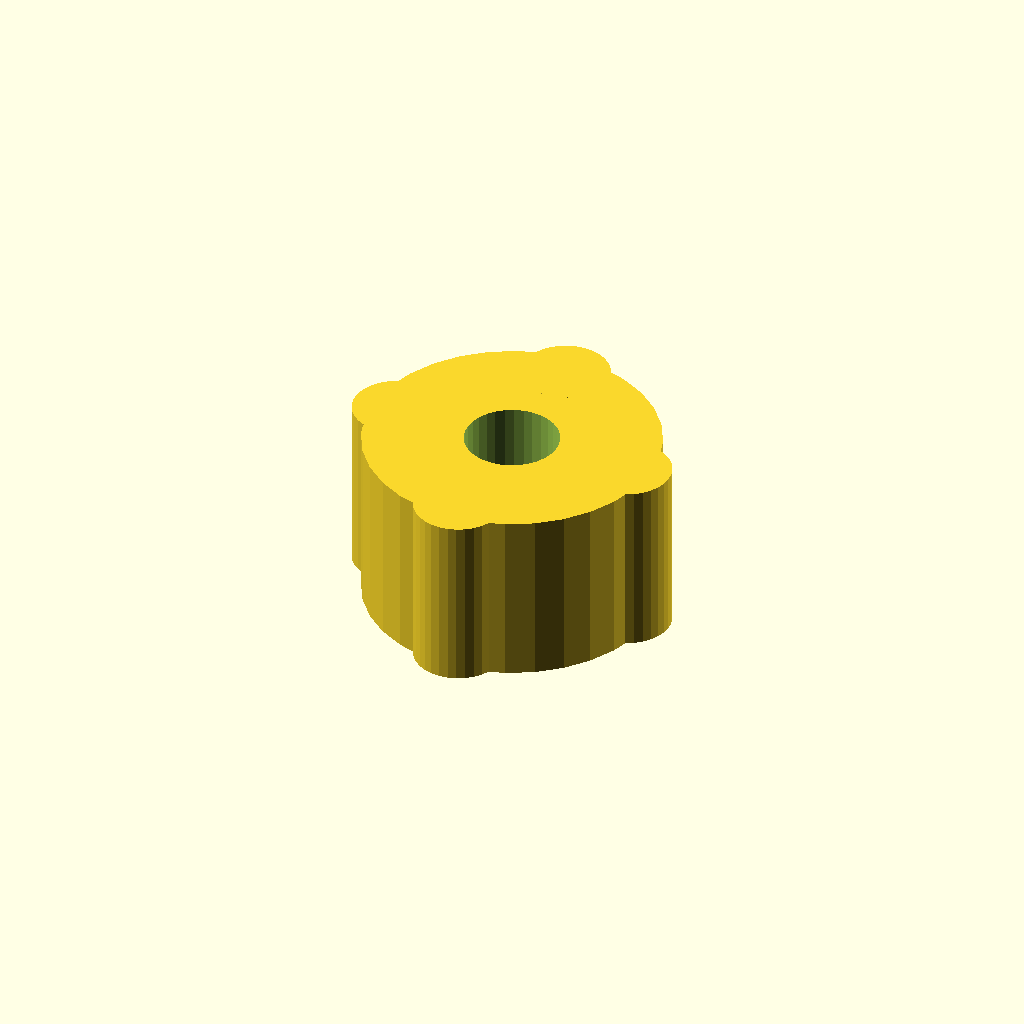
Cell 1 — every parameter at its default value.
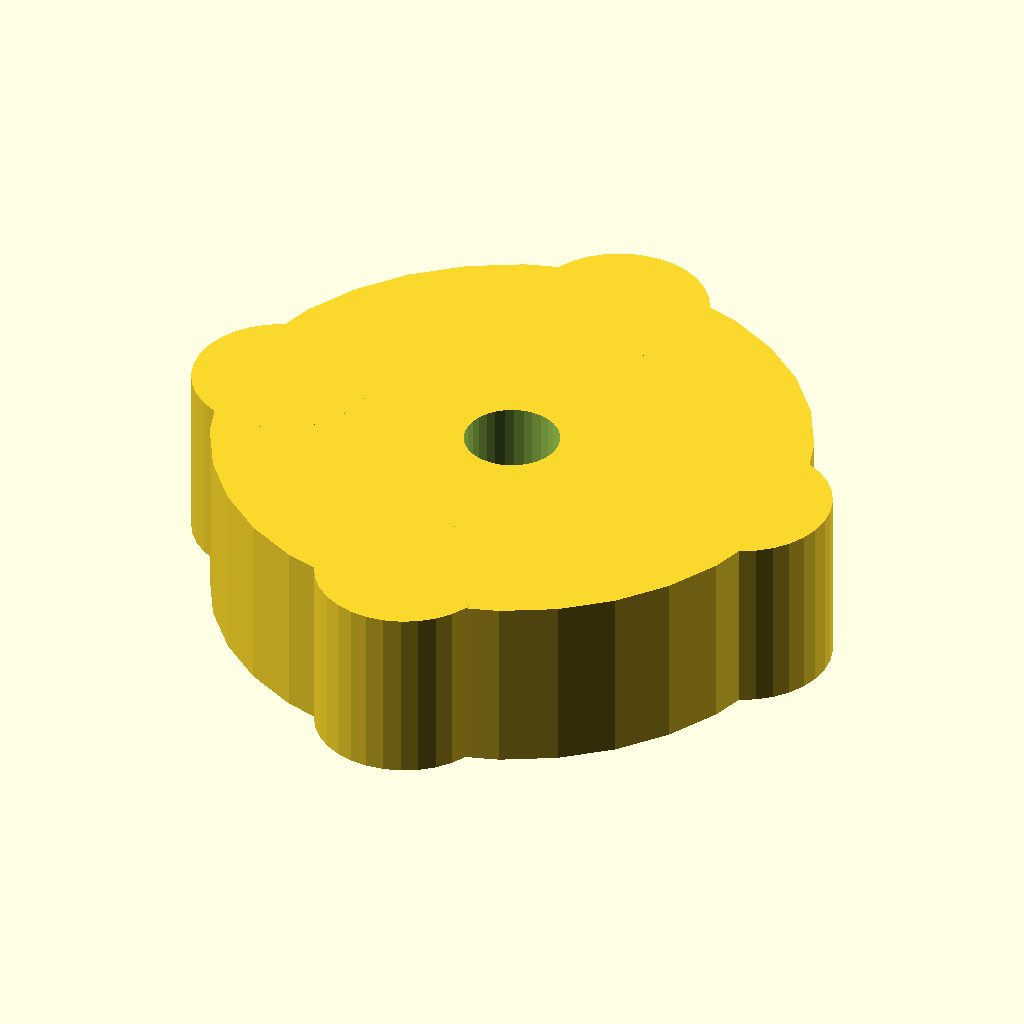
Cell 2 — knob_d set to 50, the other parameters unchanged.
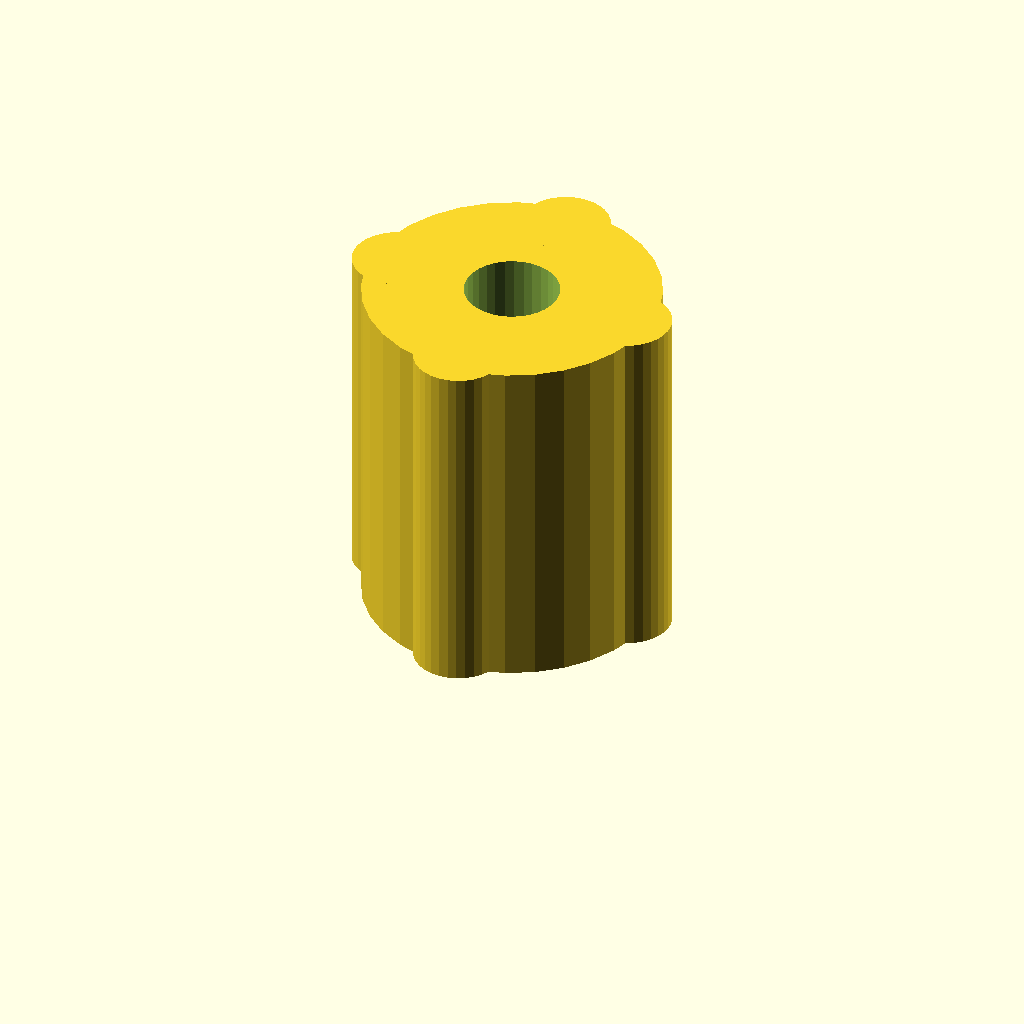
Cell 3: knob_h = 30 (everything else at default).
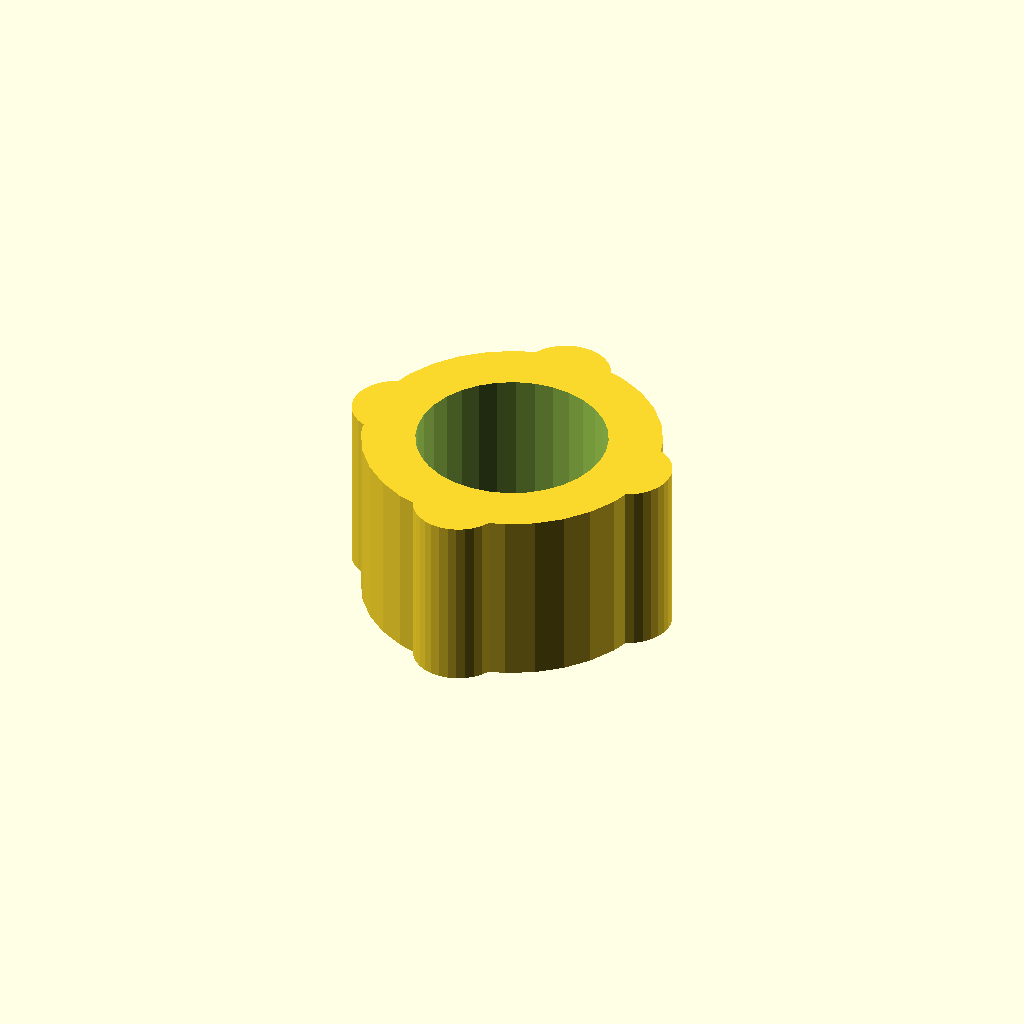
Cell 4: the same model with bore_d = 16.
All cells are drawn from one camera (rotation 55°, 0°, 25°, orthographic, colour scheme Cornfield), so only the parameter changes between them.
OpenSCAD source file optional_data/data/gen2/knobs/part_0075.scad:
$fn = 32;

// ----------------------------------------------------------------------
// Hand knob: 25 x 25 x 15 mm
// ----------------------------------------------------------------------

// --- parameters (mm) ---
knob_d = 25;              // knob diameter
knob_h = 15;              // knob height
bore_d = 8;               // shaft bore
set_d = 3.4;              // set screw tap hole
knurl_d = 0.71;           // knurl groove diameter
lobes = 4;                // grip lobes

module body() {
  cylinder(h = knob_h, d = knob_d);
  for (i = [0 : lobes - 1])
    rotate([0, 0, i * 360 / lobes])
      translate([knob_d * 0.42, 0, 0])
        cylinder(h = knob_h, d = knob_d * 0.3);
}

difference() {
  union() {
    body();
  }
  translate([0, 0, -1]) cylinder(h = knob_h + 0 + 2, d = bore_d);
  translate([-knob_d / 2 - 1, 0, knob_h * 0.5]) rotate([0, 90, 0]) cylinder(h = knob_d / 2 + 2, d = set_d);
}
Customizer parameters (derived from the source; name, type, default, range or options):
knob_d: number, default 25
knob_h: number, default 15
bore_d: number, default 8
set_d: number, default 3.4
knurl_d: number, default 0.71
lobes: number, default 4
